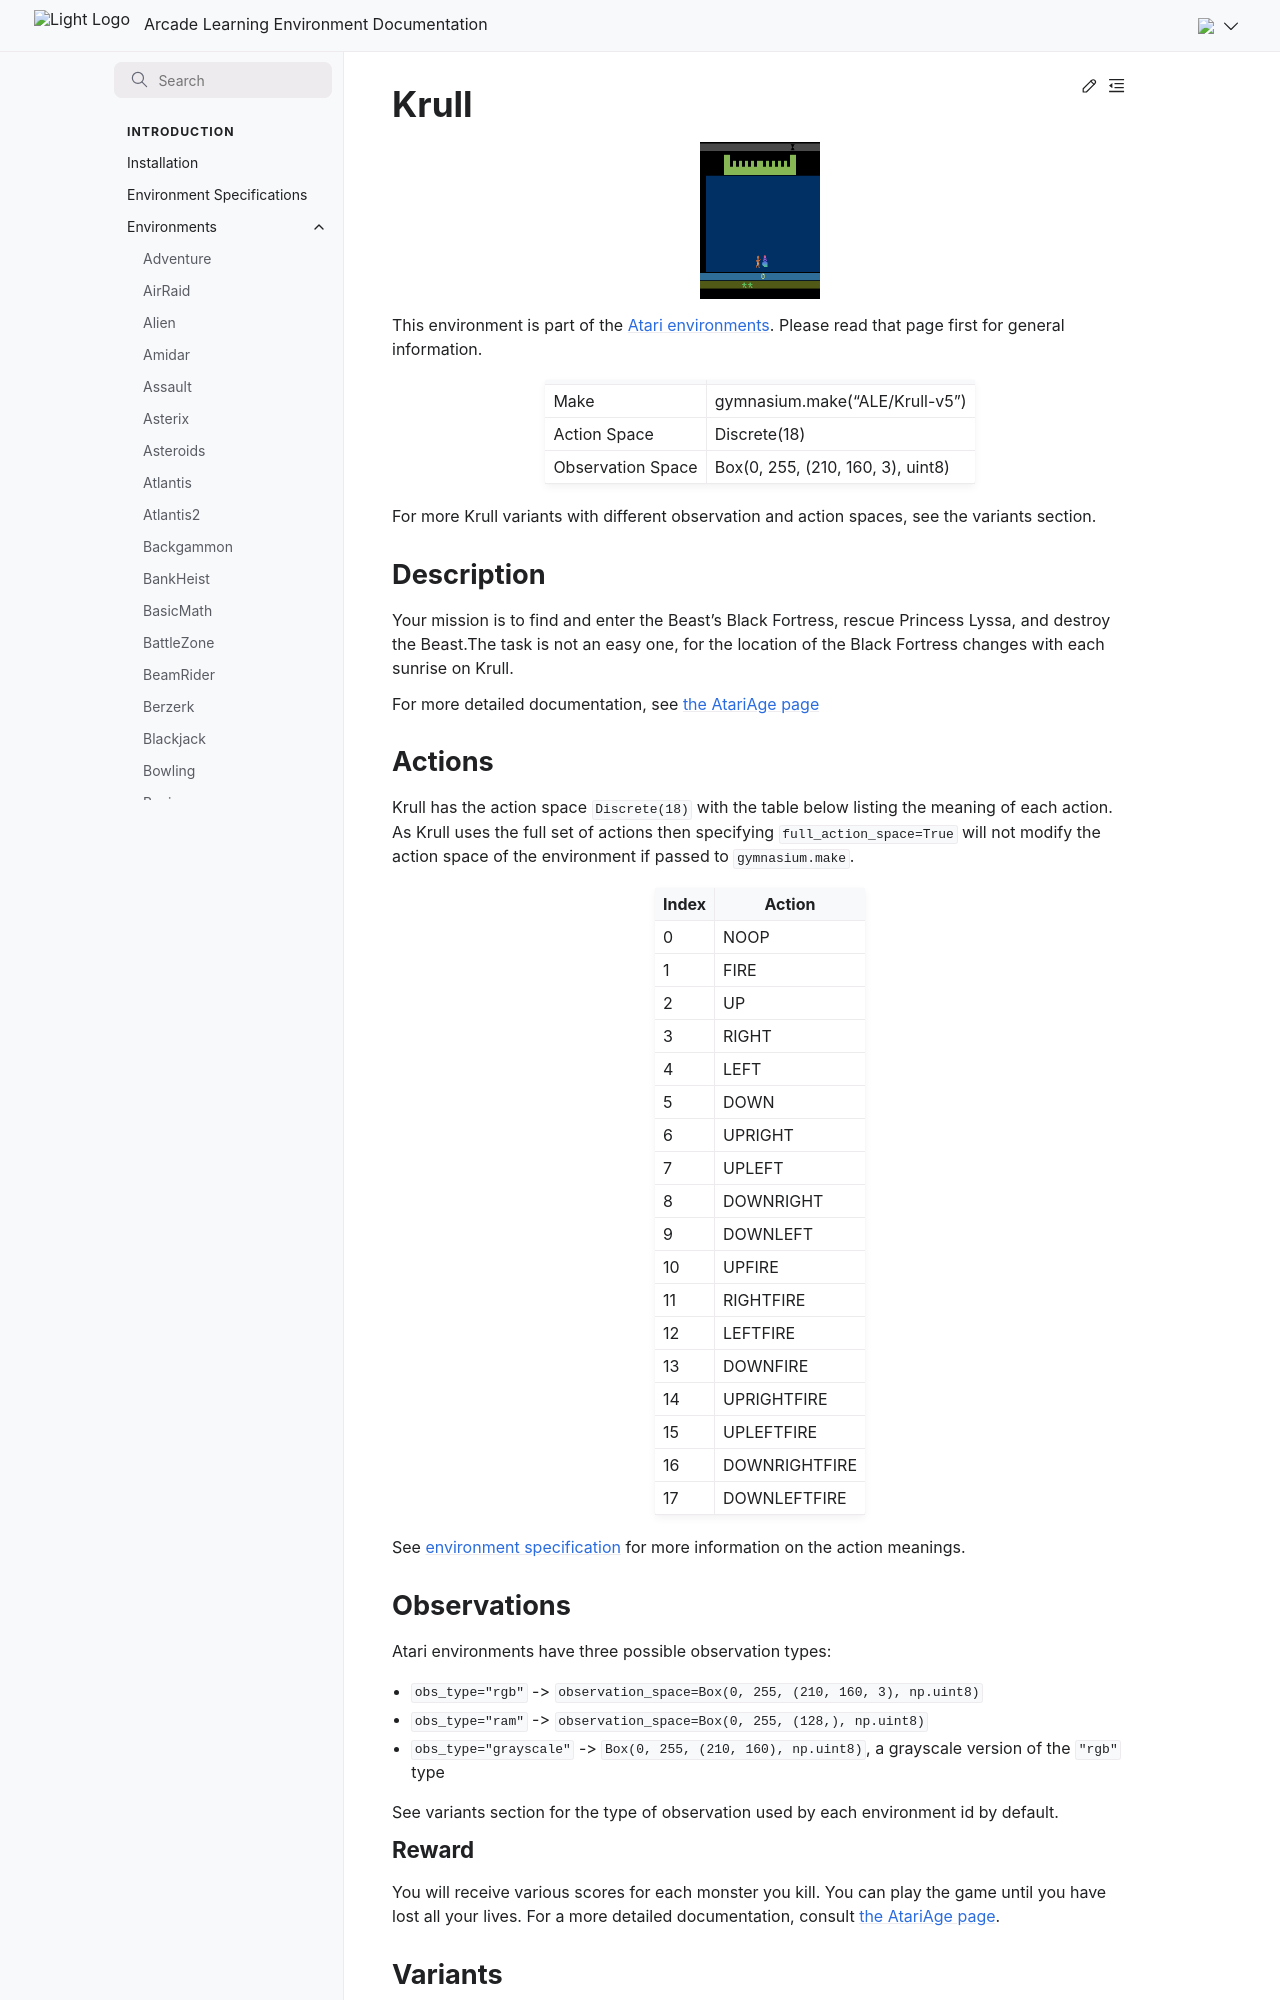

repository: Farama-Foundation/Arcade-Learning-Environment · page: main/environments/krull/index.html · generator: sphinx

---
title: Krull
---

# Krull

```{figure} ../_static/videos/environments/krull.gif
:width: 120px
:name: Krull
```

This environment is part of the <a href='..'>Atari environments</a>. Please read that page first for general information.

|                   |                                   |
|-------------------|-----------------------------------|
| Make              | gymnasium.make("ALE/Krull-v5")    |
| Action Space      | Discrete(18)                      |
| Observation Space | Box(0, 255, (210, 160, 3), uint8) |

For more Krull variants with different observation and action spaces, see the variants section.

## Description

Your mission is to find and enter the Beast's Black Fortress, rescue Princess Lyssa, and destroy the Beast.The task is not an easy one, for the location of the Black Fortress changes with each sunrise on Krull.

For more detailed documentation, see [the AtariAge page](https://atariage.com/manual_html_page.php?SoftwareLabelID=267)

## Actions

Krull has the action space `Discrete(18)` with the table below listing the meaning of each action.
As Krull uses the full set of actions then specifying `full_action_space=True` will not modify the action space of the environment if passed to `gymnasium.make`.

|   Index | Action        |
|---------|---------------|
|       0 | NOOP          |
|       1 | FIRE          |
|       2 | UP            |
|       3 | RIGHT         |
|       4 | LEFT          |
|       5 | DOWN          |
|       6 | UPRIGHT       |
|       7 | UPLEFT        |
|       8 | DOWNRIGHT     |
|       9 | DOWNLEFT      |
|      10 | UPFIRE        |
|      11 | RIGHTFIRE     |
|      12 | LEFTFIRE      |
|      13 | DOWNFIRE      |
|      14 | UPRIGHTFIRE   |
|      15 | UPLEFTFIRE    |
|      16 | DOWNRIGHTFIRE |
|      17 | DOWNLEFTFIRE  |

See [environment specification](../env-spec) for more information on the action meanings.

## Observations

Atari environments have three possible observation types:

- `obs_type="rgb"` -> `observation_space=Box(0, 255, (210, 160, 3), np.uint8)`
- `obs_type="ram"` -> `observation_space=Box(0, 255, (128,), np.uint8)`
- `obs_type="grayscale"` -> `Box(0, 255, (210, 160), np.uint8)`, a grayscale version of the `"rgb"` type

See variants section for the type of observation used by each environment id by default.

### Reward

You will receive various scores for each monster you kill. You can play the game until you have lost all your lives. For a more detailed documentation, consult [the AtariAge page](https://atariage.com/manual_html_page.php?SoftwareLabelID=267).
